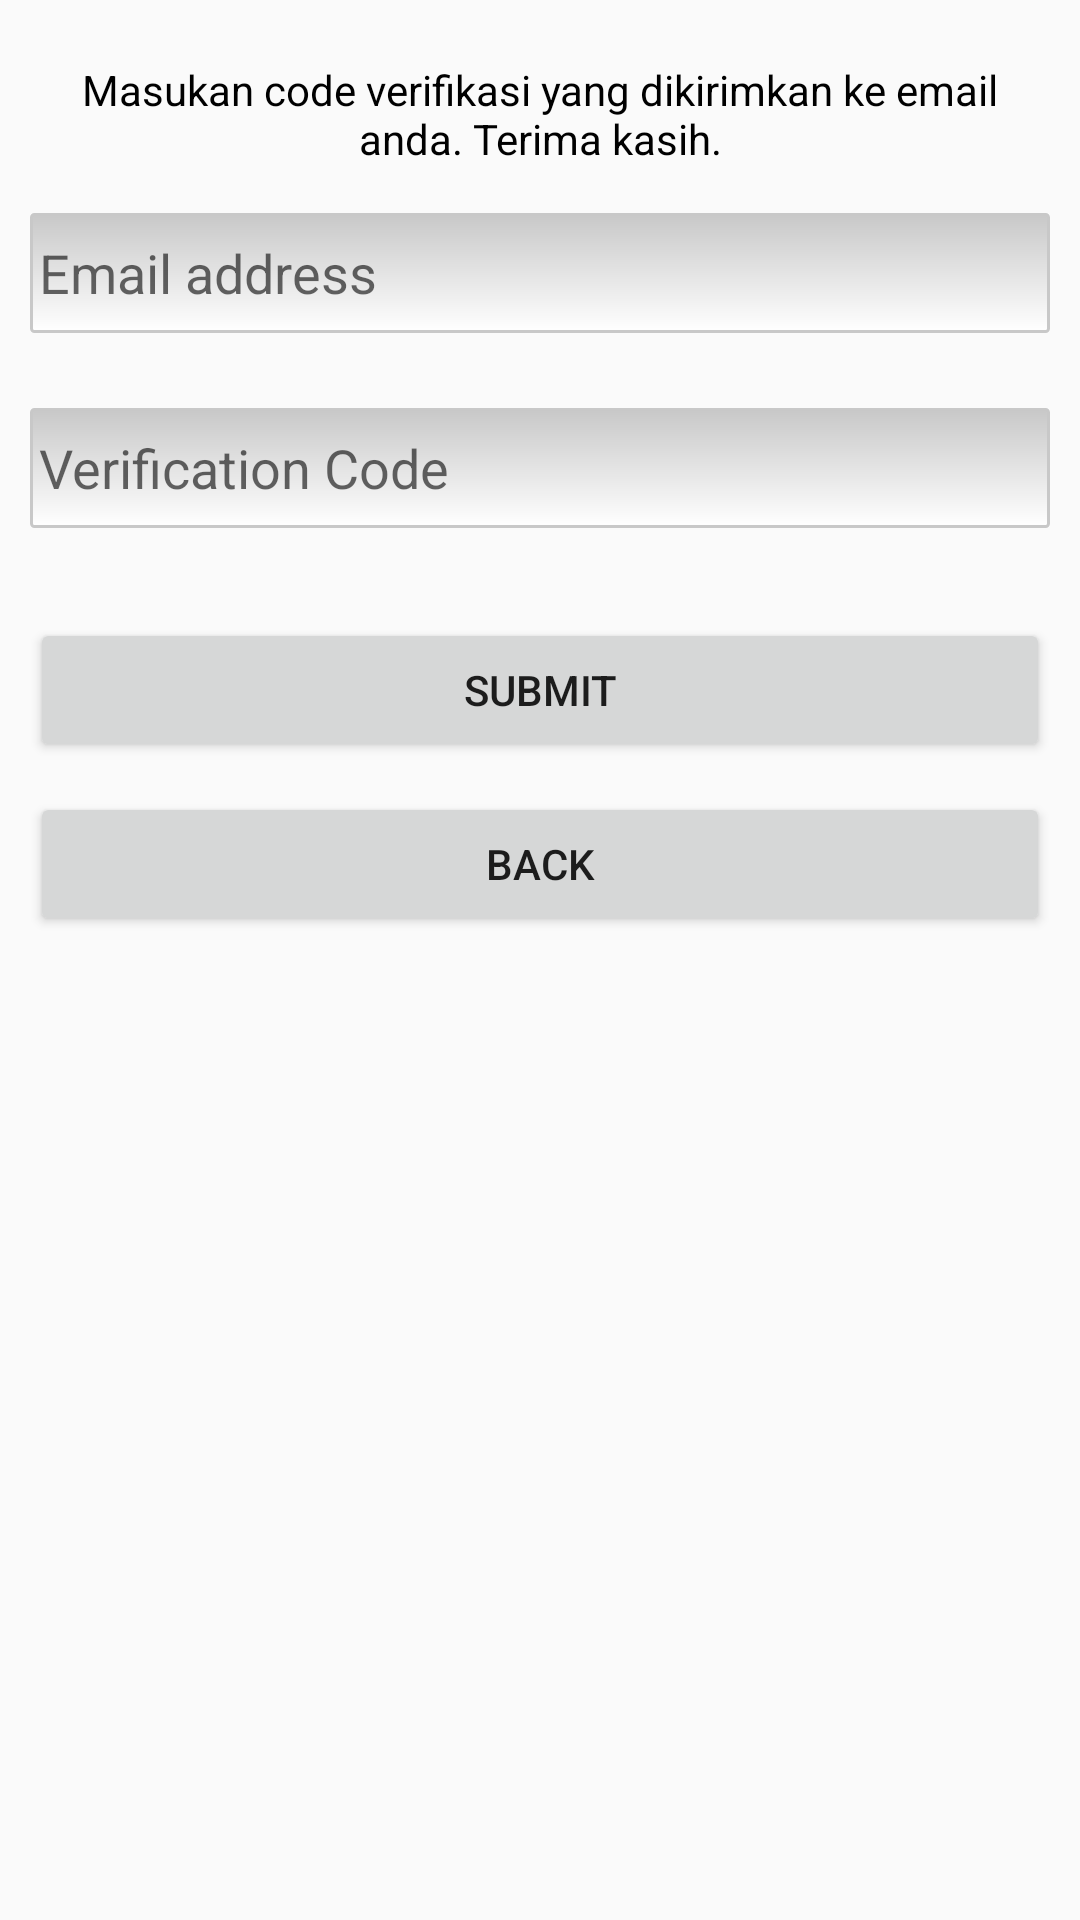

Reconstruct the res/layout file that produces this screen, plus the resources it refers to.
<!-- AndroidManifest.xml: application theme AppTheme -->
<!-- res/layout/activity_signup_verifing.xml -->
<LinearLayout
    android:layout_width="match_parent"
    android:layout_height="match_parent"
    android:orientation="vertical"
    xmlns:android="http://schemas.android.com/apk/res/android">

    

    <ScrollView
        android:layout_width="fill_parent"
        android:layout_height="fill_parent"
        android:fillViewport="true">
        
        <LinearLayout
            android:orientation="vertical"
            android:layout_width="match_parent"
            android:layout_height="wrap_content"
            android:padding="10dip"
            android:weightSum="1">

            <TextView
                android:id="@+id/form_description"
                android:layout_width="fill_parent"
                android:layout_height="56dp"
                android:textColor="#000000"
                android:gravity="center"
                android:text="Masukan code verifikasi yang dikirimkan ke email anda. Terima kasih."
                />



            <EditText android:id="@+id/accountName"
                android:layout_width="fill_parent"
                android:layout_height="40dp"
                android:layout_marginTop="5dip"
                android:hint="Email address"
                android:inputType="textEmailAddress"
                android:padding="3dp"
                android:singleLine="true"
                android:textColor="#372c24"
                android:background="@drawable/edittextstyle1"
                android:layout_marginBottom="20dip"/>

            <EditText android:id="@+id/accountVerifingCode"
                android:layout_width="fill_parent"
                android:layout_height="40dp"
                android:layout_marginTop="5dip"
                android:hint="Verification Code"
                android:padding="3dp"
                android:singleLine="true"
                android:textColor="#372c24"
                android:background="@drawable/edittextstyle1"
                android:layout_marginBottom="20dip"/>

            <Button android:id="@+id/submit"
                android:layout_width="fill_parent"
                android:layout_height="wrap_content"
                android:layout_marginTop="10dip"
                android:text="Submit"/>
            <Button android:id="@+id/btnBack"
                android:layout_width="fill_parent"
                android:layout_height="wrap_content"
                android:layout_marginTop="10dip"
                android:text="Back"/>

            <TextView
                android:id="@+id/error_msg"
                android:layout_width="fill_parent"
                android:layout_height="56dp"
                android:textColor="#000000"
                android:gravity="center"
                />

        </LinearLayout>
    </ScrollView>
</LinearLayout>
<!-- resources referenced by this layout -->
<resources>
  <!-- drawable edittextstyle1 (drawable) -->
  <?xml version="1.0" encoding="utf-8"?>
  <shape xmlns:android="http://schemas.android.com/apk/res/android"
      android:thickness="0dp"
      android:shape="rectangle">
      <stroke android:width="1dp"
          android:color="#c8c8c8"/>
  
      <corners android:radius="1dp" />
  
      <gradient
          android:startColor="#C8C8C8"
          android:endColor="#FFFFFF"
          android:type="linear"
          android:angle="270"/>
  </shape>
  <style name="AppTheme" parent="Theme.AppCompat.Light.DarkActionBar">
          
      </style>
</resources>
